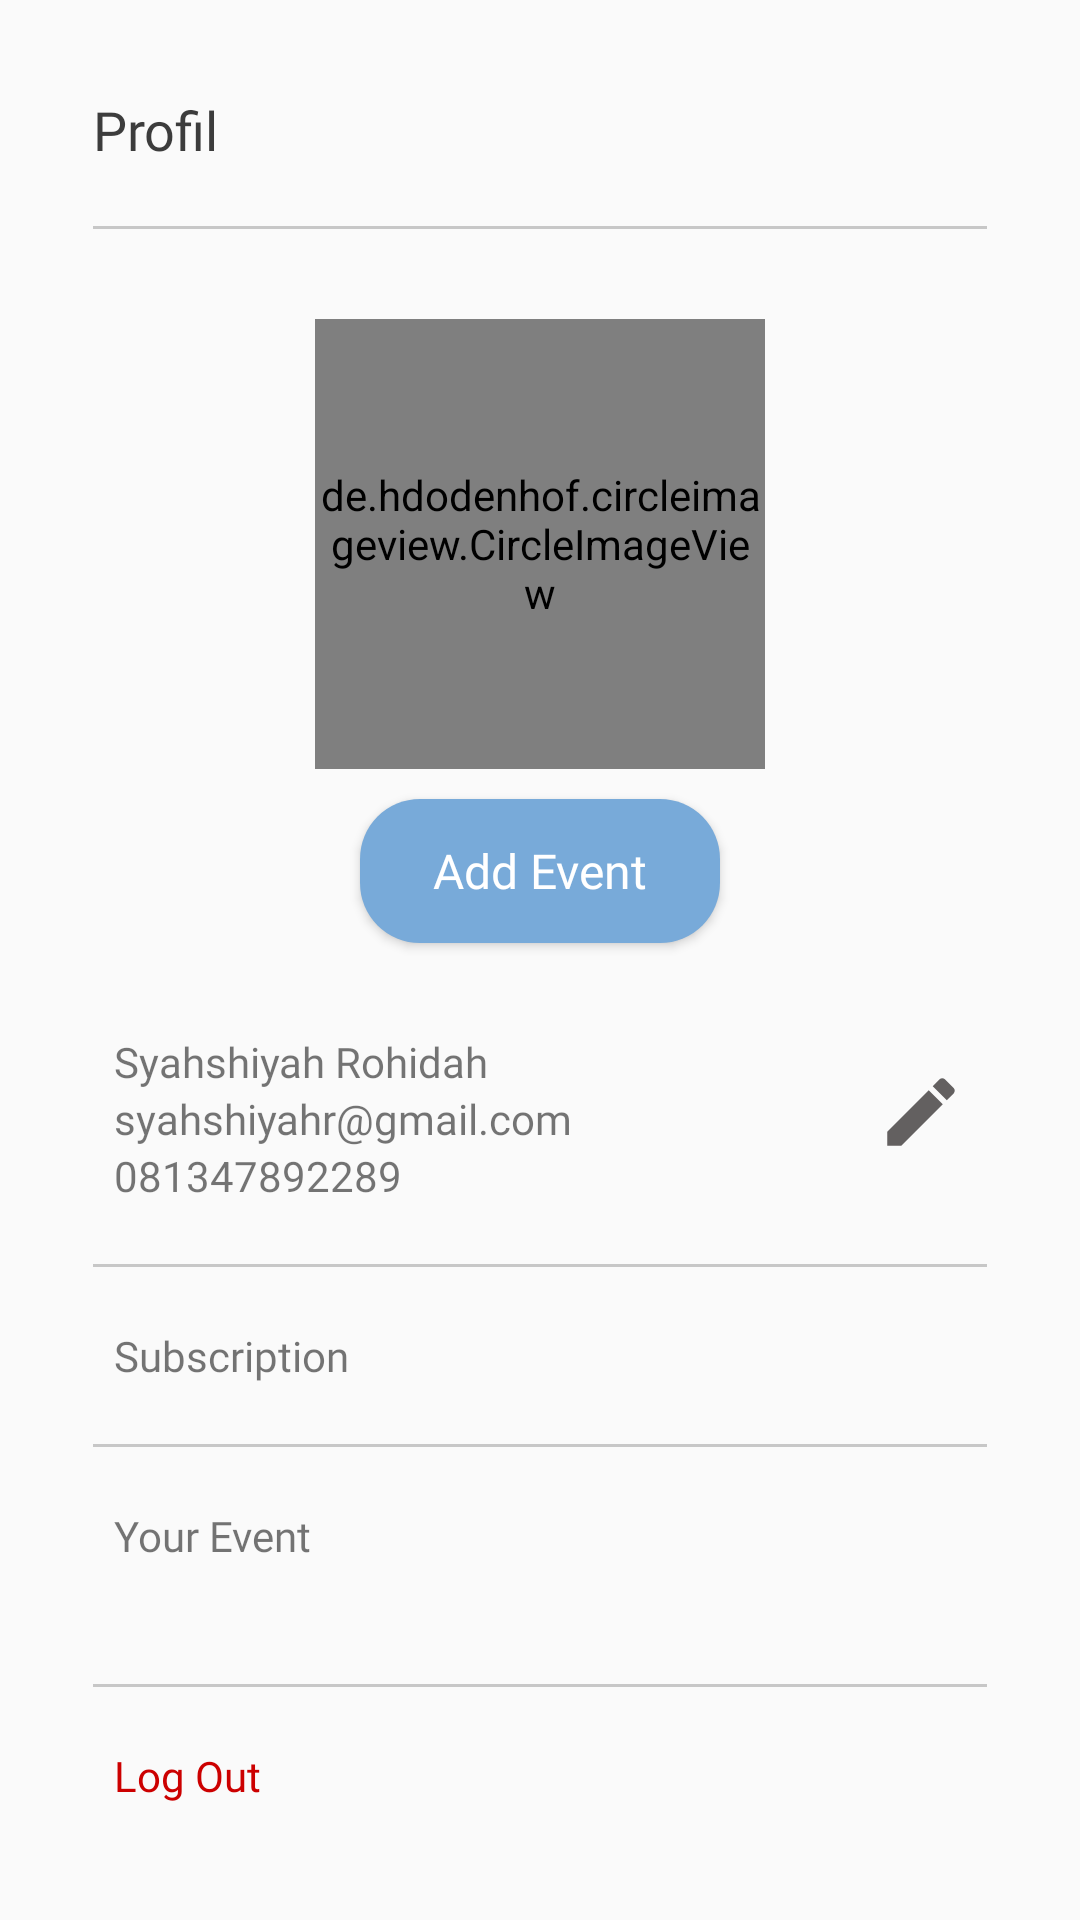

Reconstruct the res/layout file that produces this screen, plus the resources it refers to.
<!-- AndroidManifest.xml: application theme AppTheme -->
<!-- res/layout/fragment_profile.xml -->
<?xml version="1.0" encoding="utf-8"?>
<RelativeLayout xmlns:android="http://schemas.android.com/apk/res/android"
    xmlns:tools="http://schemas.android.com/tools"
    android:layout_width="match_parent"
    android:layout_height="match_parent"
    xmlns:app="http://schemas.android.com/apk/res-auto"
    tools:context=".ui.profile.ProfileFragment">

    <androidx.core.widget.NestedScrollView
        android:layout_width="match_parent"
        android:layout_height="wrap_content">

        <RelativeLayout
            android:layout_width="match_parent"
            android:layout_height="wrap_content">

    <TextView
        android:id="@+id/tvprofile"
        android:layout_width="match_parent"
        android:layout_height="wrap_content"

        android:layout_alignParentLeft="true"
        android:layout_alignParentTop="true"
        android:layout_marginTop="31dp"
        android:layout_marginLeft="31dp"
        android:fontFamily="@font/montserrat_bold"
        android:gravity="top"
        android:text="Profil"
        android:textAppearance="@style/tracking"/>

    <View
        android:id="@+id/line"
        android:layout_width="wrap_content"
        android:layout_height="1dp"
        android:layout_below="@id/tvprofile"
        android:layout_marginLeft="31dp"
        android:layout_marginTop="20dp"
        android:layout_marginRight="31dp"
        android:background="#C7C7C7" />


    <de.hdodenhof.circleimageview.CircleImageView
        android:id="@+id/foto_profil"
        android:layout_width="150dp"
        android:layout_height="150dp"
        android:layout_centerHorizontal="true"
        app:civ_border_color="#fff"
        app:civ_border_width="2dp"
        android:layout_below="@+id/line"
        android:layout_marginTop="30dp"
        android:background="@drawable/profile_picture"/>

    <Button
        android:id="@+id/btn_add_event"
        android:layout_width="120dp"
        android:layout_height="wrap_content"
        android:layout_below="@id/foto_profil"
        android:layout_centerHorizontal="true"
        android:layout_marginTop="10dp"
        android:background="@drawable/button_blue"
        android:elevation="4dp"
        android:fontFamily="@font/montserrat"
        android:text="Add Event"
        android:textAllCaps="false"
        android:textColor="#FFFFFF"
        android:textSize="16dp" />

    <TextView
        android:id="@+id/name_profile"
        android:layout_width="match_parent"
        android:layout_height="wrap_content"
        android:layout_marginLeft="38dp"
        android:text="Syahshiyah Rohidah"
        android:fontFamily="@font/montserrat_bold"
        android:layout_below="@id/btn_add_event"
        android:layout_marginTop="30dp"/>

    <TextView
        android:id="@+id/email_profile"
        android:layout_width="match_parent"
        android:layout_height="wrap_content"
        android:layout_marginLeft="38dp"
        android:text="syahshiyahr@gmail.com"
        android:fontFamily="@font/montserrat"
        android:layout_below="@id/name_profile"/>

    <TextView
        android:id="@+id/no_telp_profile"
        android:layout_width="match_parent"
        android:layout_height="wrap_content"
        android:layout_marginLeft="38dp"
        android:text="081347892289"
        android:layout_below="@id/email_profile"/>

    <TextView
        android:id="@+id/edt_profil"
        android:layout_width="30dp"
        android:layout_height="30dp"
        android:layout_below="@id/email_profile"
        android:layout_alignRight="@id/email_profile"
        android:layout_marginTop="-27dp"
        android:layout_marginRight="38dp"
        android:background="@drawable/ic_edit_black_24dp" />

    <View
        android:id="@+id/line2"
        android:layout_width="wrap_content"
        android:layout_height="1dp"
        android:layout_below="@id/no_telp_profile"
        android:layout_marginLeft="31dp"
        android:layout_marginTop="20dp"
        android:layout_marginRight="31dp"
        android:background="#C7C7C7" />

    <TextView
        android:id="@+id/text_subscription"
        android:layout_width="match_parent"
        android:layout_height="wrap_content"
        android:layout_marginLeft="38dp"
        android:text="Subscription"
        android:fontFamily="@font/montserrat"
        android:layout_below="@id/line2"
        android:layout_marginTop="20dp"/>

    <View
        android:id="@+id/line3"
        android:layout_width="wrap_content"
        android:layout_height="1dp"
        android:layout_below="@id/text_subscription"
        android:layout_marginLeft="31dp"
        android:layout_marginTop="20dp"
        android:layout_marginRight="31dp"
        android:background="#C7C7C7" />

    <TextView
        android:id="@+id/text_history_event"
        android:layout_width="match_parent"
        android:layout_height="wrap_content"
        android:layout_marginLeft="38dp"
        android:text="Your Event"
        android:fontFamily="@font/montserrat"
        android:layout_below="@id/line3"
        android:layout_marginTop="20dp"/>

    <androidx.recyclerview.widget.RecyclerView
        android:id="@+id/rv_event_profile"
        android:layout_below="@id/text_history_event"
        android:layout_marginTop="20dp"
        android:layout_marginLeft="32dp"
        android:layout_marginRight="32dp"
        android:layout_width="match_parent"
        android:layout_height="match_parent"
        tools:listitem="@layout/item_event"/>

    <View
        android:id="@+id/line4"
        android:layout_width="wrap_content"
        android:layout_height="1dp"
        android:layout_below="@id/rv_event_profile"
        android:layout_marginLeft="31dp"
        android:layout_marginTop="20dp"
        android:layout_marginRight="31dp"
        android:background="#C7C7C7" />

    <TextView
        android:id="@+id/log_out"
        android:layout_width="match_parent"
        android:layout_height="wrap_content"
        android:layout_marginLeft="38dp"
        android:layout_marginBottom="20dp"
        android:text="Log Out"
        android:fontFamily="@font/montserrat"
        android:layout_below="@id/line4"
        android:textColor="@android:color/holo_red_dark"
        android:layout_marginTop="20dp"/>



        </RelativeLayout>


    </androidx.core.widget.NestedScrollView>



</RelativeLayout>
<!-- res/layout/item_event.xml (included above) -->
<?xml version="1.0" encoding="utf-8"?>
<androidx.cardview.widget.CardView xmlns:android="http://schemas.android.com/apk/res/android"
    xmlns:app="http://schemas.android.com/apk/res-auto"
    xmlns:card_view="http://schemas.android.com/apk/res-auto"
    xmlns:tools="http://schemas.android.com/tools"
    android:id="@+id/card_view_event"
    android:layout_width="match_parent"
    android:layout_height="wrap_content"
    android:layout_gravity="center"
    android:layout_marginTop="10dp"
    android:layout_marginRight="10dp"
    android:layout_marginLeft="10dp"
    app:cardUseCompatPadding="true"
    card_view:cardCornerRadius="10dp"
    >

    <RelativeLayout
        android:padding="8dp"
        android:layout_width="match_parent"
        android:layout_height="wrap_content">

        <TextView
            android:id="@+id/tv_name_event"
            android:layout_width="match_parent"
            android:layout_height="79dp"
            android:layout_centerVertical="true"
            android:layout_marginLeft="16dp"
            android:layout_marginRight="16dp"
            android:ellipsize="end"
            android:fontFamily="@font/montserrat"
            android:textSize="14sp"
            android:gravity="center"
            tools:text="Event Name" />


    </RelativeLayout>
</androidx.cardview.widget.CardView>
<!-- resources referenced by this layout -->
<resources>
  <!-- drawable button_blue (drawable) -->
  <?xml version="1.0" encoding="utf-8"?>
  <shape xmlns:android="http://schemas.android.com/apk/res/android">
      <solid android:color="#78AAD9" />
      <corners
          android:radius="20dp" />
  </shape>
  <!-- drawable ic_edit_black_24dp (drawable) -->
  <vector android:height="24dp" android:tint="#636060"
      android:viewportHeight="24.0" android:viewportWidth="24.0"
      android:width="24dp" xmlns:android="http://schemas.android.com/apk/res/android">
      <path android:fillColor="#FF000000" android:pathData="M3,17.25V21h3.75L17.81,9.94l-3.75,-3.75L3,17.25zM20.71,7.04c0.39,-0.39 0.39,-1.02 0,-1.41l-2.34,-2.34c-0.39,-0.39 -1.02,-0.39 -1.41,0l-1.83,1.83 3.75,3.75 1.83,-1.83z"/>
  </vector>
  <style name="tracking">
          <item name="android:textSize">18sp</item>
          <item name="android:textColor">#3C3C3C</item>
      </style>
  <style name="AppTheme" parent="Theme.AppCompat.Light.NoActionBar">
          
          <item name="colorPrimary">#74A3D4</item>
          <item name="colorPrimaryDark">#506898</item>
          <item name="colorAccent">#74A3D4</item>
      </style>
</resources>
